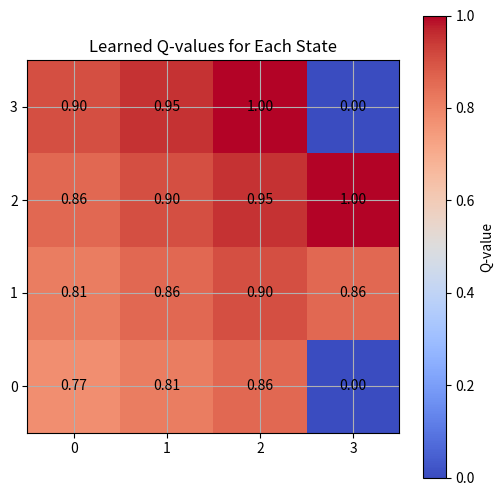

Python code for this plot:
import numpy as np
import matplotlib.pyplot as plt
import random

# Parameters
n_states = 16
n_actions = 4   # 0=left, 1=right, 2=up, 3=down
goal_state = 15

Q_table = np.zeros((n_states, n_actions))

learning_rate = 0.8
discount_factor = 0.95
exploration_prob = 0.2
epochs = 1000

# Get next state based on action
def get_next_state(state, action):
    row, col = divmod(state, 4)

    if action == 0 and col > 0:       # left
        col -= 1
    elif action == 1 and col < 3:     # right
        col += 1
    elif action == 2 and row > 0:     # up
        row -= 1
    elif action == 3 and row < 3:     # down
        row += 1

    return row * 4 + col

# Choose action (epsilon-greedy)
def choose_action(state):
    if random.uniform(0, 1) < exploration_prob:
        return random.randint(0, n_actions - 1)  # explore
    else:
        return np.argmax(Q_table[state])         # exploit

# Reward function
def get_reward(state):
    return 1 if state == goal_state else 0

# Training loop
for episode in range(epochs):
    current_state = 0
    done = False

    while not done:
        action = choose_action(current_state)
        next_state = get_next_state(current_state, action)
        reward = get_reward(next_state)

        # Q-learning update
        old_q = Q_table[current_state, action]
        next_max = np.max(Q_table[next_state])

        new_q = old_q + learning_rate * (reward + discount_factor * next_max - old_q)
        Q_table[current_state, action] = new_q

        current_state = next_state

        if current_state == goal_state:
            done = True

print("Q-learning training complete.")
print("Learned Q-table:")
print(Q_table)

# Visualization
q_values_grid = np.max(Q_table, axis=1).reshape((4, 4))

plt.figure(figsize=(6, 6))
plt.imshow(q_values_grid, cmap='coolwarm', interpolation='nearest')
plt.colorbar(label='Q-value')
plt.title('Learned Q-values for Each State')

plt.xticks(np.arange(4), ['0', '1', '2', '3'])
plt.yticks(np.arange(4), ['0', '1', '2', '3'])

for i in range(4):
    for j in range(4):
        plt.text(j, i, f'{q_values_grid[i, j]:.2f}',
                 ha='center', va='center', color='black')

plt.gca().invert_yaxis()
plt.grid(True)
plt.show()
